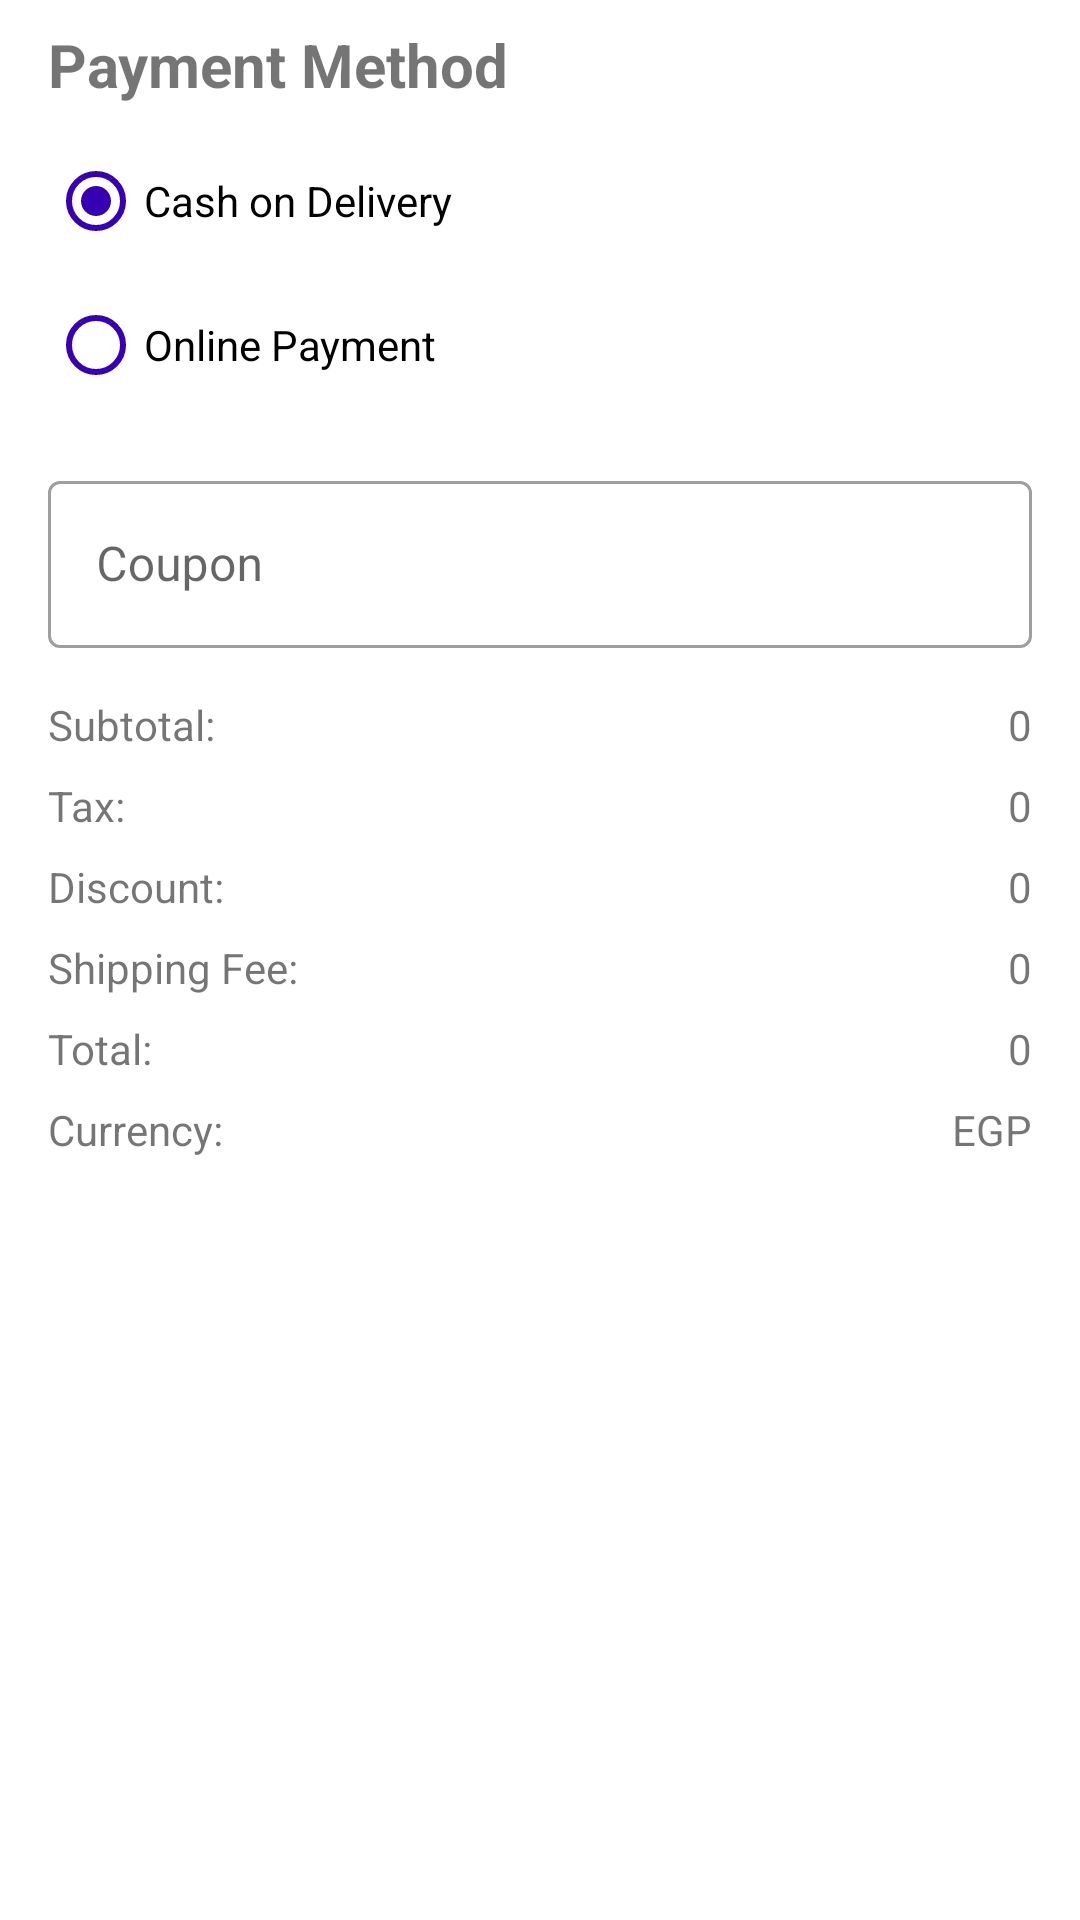

Reconstruct the res/layout file that produces this screen, plus the resources it refers to.
<!-- AndroidManifest.xml: application theme Theme.Market -->
<!-- res/layout/fragment_payment.xml -->
<?xml version="1.0" encoding="utf-8"?>
<androidx.constraintlayout.widget.ConstraintLayout xmlns:android="http://schemas.android.com/apk/res/android"
    xmlns:app="http://schemas.android.com/apk/res-auto"
    xmlns:tools="http://schemas.android.com/tools"
    android:id="@+id/frameLayout3"
    android:layout_width="match_parent"
    android:layout_height="match_parent"
    tools:context=".ui.payment.PaymentFragment">

    <TextView
        android:id="@+id/paymentMethodTitle"
        android:layout_width="0dp"
        android:layout_height="wrap_content"
        android:textSize="20dp"
        android:layout_marginStart="16dp"
        android:layout_marginTop="8dp"
        android:text="@string/payment_method"
        android:textStyle="bold"
        app:layout_constraintStart_toStartOf="parent"
        app:layout_constraintTop_toTopOf="parent" />

    <RadioGroup
        android:id="@+id/radioGroup"
        android:layout_width="wrap_content"
        android:layout_height="wrap_content"
        android:layout_marginTop="8dp"
        app:layout_constraintStart_toStartOf="@+id/paymentMethodTitle"
        app:layout_constraintTop_toBottomOf="@+id/paymentMethodTitle">

        <RadioButton
            android:id="@+id/cash_on_delivery"
            android:layout_width="match_parent"
            android:layout_height="wrap_content"
            android:buttonTint="@color/purple_700"
            android:checked="true"
            android:text="@string/cash_on_delivery" />

        <RadioButton
            android:id="@+id/online_payment"
            android:layout_width="match_parent"
            android:layout_height="wrap_content"
            android:buttonTint="@color/purple_700"
            android:checked="false"
            android:text="@string/online_payment" />
    </RadioGroup>

    <com.google.android.material.textfield.TextInputLayout
        android:id="@+id/textInputLayout2"
        style="@style/Widget.MaterialComponents.TextInputLayout.OutlinedBox"

        android:layout_width="0dp"
        android:layout_height="wrap_content"
        android:layout_marginTop="16dp"
        android:layout_marginEnd="16dp"
        android:hint="@string/coupon"
        app:layout_constraintEnd_toEndOf="parent"
        app:layout_constraintStart_toStartOf="@+id/radioGroup"
        app:layout_constraintTop_toBottomOf="@+id/radioGroup">

        <com.google.android.material.textfield.TextInputEditText

            android:id="@+id/coupon"
            android:layout_width="match_parent"
            android:layout_height="wrap_content" />
    </com.google.android.material.textfield.TextInputLayout>

    <TextView
        android:id="@+id/subTotalTitle"
        android:layout_width="wrap_content"
        android:layout_height="wrap_content"
        android:layout_marginTop="16dp"
        android:text="@string/subtotal"
        app:layout_constraintStart_toStartOf="@+id/textInputLayout2"
        app:layout_constraintTop_toBottomOf="@+id/textInputLayout2" />

    <TextView
        android:id="@+id/subTotalValue"
        android:layout_width="wrap_content"
        android:layout_height="wrap_content"
        android:text="0"
        app:layout_constraintBottom_toBottomOf="@+id/subTotalTitle"
        app:layout_constraintEnd_toEndOf="@+id/textInputLayout2"
        app:layout_constraintTop_toTopOf="@+id/subTotalTitle" />

    <TextView
        android:id="@+id/TaxTitle"
        android:layout_width="wrap_content"
        android:layout_height="wrap_content"
        android:layout_marginTop="8dp"
        android:text="@string/tax"
        app:layout_constraintStart_toStartOf="@+id/subTotalTitle"
        app:layout_constraintTop_toBottomOf="@+id/subTotalTitle" />

    <TextView
        android:id="@+id/TaxValue"
        android:layout_width="wrap_content"
        android:layout_height="wrap_content"
        android:text="0"
        app:layout_constraintBottom_toBottomOf="@+id/TaxTitle"
        app:layout_constraintEnd_toEndOf="@+id/textInputLayout2"
        app:layout_constraintTop_toTopOf="@+id/TaxTitle" />

    <TextView
        android:id="@+id/discountTitle"
        android:layout_width="wrap_content"
        android:layout_height="wrap_content"
        android:layout_marginTop="8dp"
        android:text="@string/discount"
        app:layout_constraintStart_toStartOf="@+id/TaxTitle"
        app:layout_constraintTop_toBottomOf="@+id/TaxTitle" />

    <TextView
        android:id="@+id/discountValue"
        android:layout_width="wrap_content"
        android:layout_height="wrap_content"
        android:text="0"
        app:layout_constraintBottom_toBottomOf="@+id/discountTitle"
        app:layout_constraintEnd_toEndOf="@+id/textInputLayout2"
        app:layout_constraintTop_toTopOf="@+id/discountTitle" />

    <TextView
        android:id="@+id/ShippingFeeTitle"
        android:layout_width="wrap_content"
        android:layout_height="wrap_content"
        android:layout_marginTop="8dp"
        android:text="@string/shipping_fee"
        app:layout_constraintStart_toStartOf="@+id/discountTitle"
        app:layout_constraintTop_toBottomOf="@+id/discountTitle" />

    <TextView
        android:id="@+id/ShippingFeeValue"
        android:layout_width="wrap_content"
        android:layout_height="wrap_content"
        android:text="0"
        app:layout_constraintBottom_toBottomOf="@+id/ShippingFeeTitle"
        app:layout_constraintEnd_toEndOf="@+id/discountValue"
        app:layout_constraintTop_toTopOf="@+id/ShippingFeeTitle" />

    <TextView
        android:id="@+id/totalTitle"
        android:layout_width="56dp"
        android:layout_height="19dp"
        android:layout_marginTop="8dp"
        android:text="@string/total"
        app:layout_constraintStart_toStartOf="@+id/ShippingFeeTitle"
        app:layout_constraintTop_toBottomOf="@+id/ShippingFeeTitle" />

    <TextView
        android:id="@+id/totalValue"
        android:layout_width="wrap_content"
        android:layout_height="wrap_content"
        android:text="0"
        app:layout_constraintBottom_toBottomOf="@+id/totalTitle"
        app:layout_constraintEnd_toEndOf="@+id/ShippingFeeValue"
        app:layout_constraintTop_toTopOf="@+id/totalTitle" />

    <Button
        android:id="@+id/next_btn"
        android:layout_width="wrap_content"
        android:layout_height="wrap_content"
        android:text="@string/next"
        android:visibility="invisible"
        app:layout_constraintBottom_toBottomOf="parent"
        app:layout_constraintEnd_toEndOf="@+id/totalValue"
        app:layout_constraintHorizontal_bias="0.501"
        app:layout_constraintStart_toStartOf="@+id/totalTitle"
        app:layout_constraintTop_toBottomOf="@+id/totalValue" />

    <TextView
        android:id="@+id/currancyTitle"
        android:layout_width="wrap_content"
        android:layout_height="wrap_content"
        android:layout_marginTop="8dp"
        android:text="@string/currency_title"
        app:layout_constraintStart_toStartOf="@+id/totalTitle"
        app:layout_constraintTop_toBottomOf="@+id/totalTitle" />

    <TextView
        android:id="@+id/currency_name"
        android:layout_width="wrap_content"
        android:layout_height="wrap_content"
        android:text="@string/currancy"
        app:layout_constraintBottom_toBottomOf="@+id/currancyTitle"
        app:layout_constraintEnd_toEndOf="@+id/totalValue"
        app:layout_constraintTop_toTopOf="@+id/currancyTitle" />

    <com.paypal.checkout.paymentbutton.PaymentButtonContainer
        android:id="@+id/payment_button_container"
        android:layout_width="0dp"
        android:layout_height="wrap_content"
        android:visibility="invisible"
        app:layout_constraintBottom_toBottomOf="parent"
        app:layout_constraintEnd_toEndOf="@+id/totalValue"
        app:layout_constraintStart_toStartOf="@+id/totalTitle"
        app:paypal_button_color="blue"
        app:paypal_button_enabled="true"
        app:paypal_button_label="pay"
        app:paypal_button_shape="rounded"
        app:paypal_button_size="medium" />

</androidx.constraintlayout.widget.ConstraintLayout>
<!-- resources referenced by this layout -->
<resources>
  <color name="purple_700">#FF3700B3</color>
  <string name="cash_on_delivery">Cash on Delivery</string>
  <string name="coupon">Coupon</string>
  <string name="currancy">EGP</string>
  <string name="currency_title">Currency:</string>
  <string name="discount">Discount:</string>
  <string name="next">Next</string>
  <string name="online_payment">Online Payment</string>
  <string name="payment_method">Payment Method</string>
  <string name="shipping_fee">Shipping Fee:</string>
  <string name="subtotal">Subtotal:</string>
  <string name="tax">Tax:</string>
  <string name="total">Total:</string>
  <style name="Theme.Market" parent="Theme.MaterialComponents.DayNight.NoActionBar">
          
          <item name="colorPrimary">@color/orange_500</item>
          <item name="colorPrimaryVariant">@color/orange_700</item>
          <item name="colorOnPrimary">@color/white</item>
          
          <item name="colorSecondary">@color/teal_200</item>
          <item name="colorSecondaryVariant">@color/teal_700</item>
          <item name="colorOnSecondary">@color/black</item>
          
          <item name="android:statusBarColor">@color/transparent</item>
          
      </style>
  <color name="orange_500">#ff8d00</color>
  <color name="orange_700">#f47100</color>
  <color name="white">#FFFFFFFF</color>
  <color name="teal_200">#FF03DAC5</color>
  <color name="teal_700">#FF018786</color>
  <color name="black">#FF000000</color>
  <color name="transparent">#00000000</color>
</resources>
